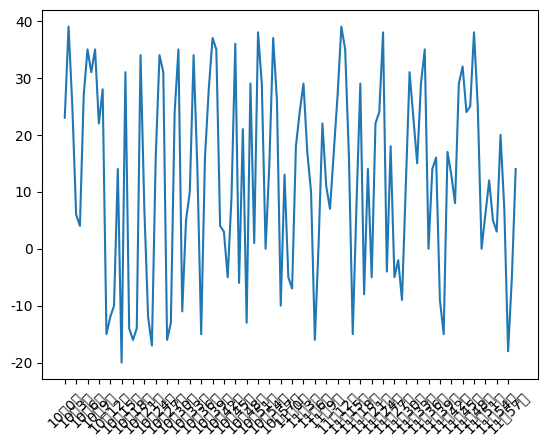

Source code (Python):
import random

from matplotlib import pyplot, font_manager
import matplotlib

if __name__ == '__main__':
    # matplotlib.rc("font", family='Microsoft YaHei')
    # font = font_manager.FontProperties(fname='c:/windows/fonts/MSYH.ttc')
    pyplot.rcParams['font.sans-serif'] = ['KaiTi'] # 指定默认字体
    pyplot.rcParams['axes.unicode_minus'] = False # 解决保存图像是负号'-'显示为方块的问题

    x = range(0, 120)
    y = [random.randint(-20, 40) for i in range(120)]

    pyplot.plot(x, y)

    xticks_labels = ["10点{}分".format(i) for i in range(60)]
    xticks_labels += ["11点{}分".format(i) for i in range(60)]
    pyplot.xticks(list(x)[::3], xticks_labels[::3], rotation=45)

    pyplot.figure(figsize=(20, 8), dpi=80)
    pyplot.savefig('temperature')

    pyplot.show()

